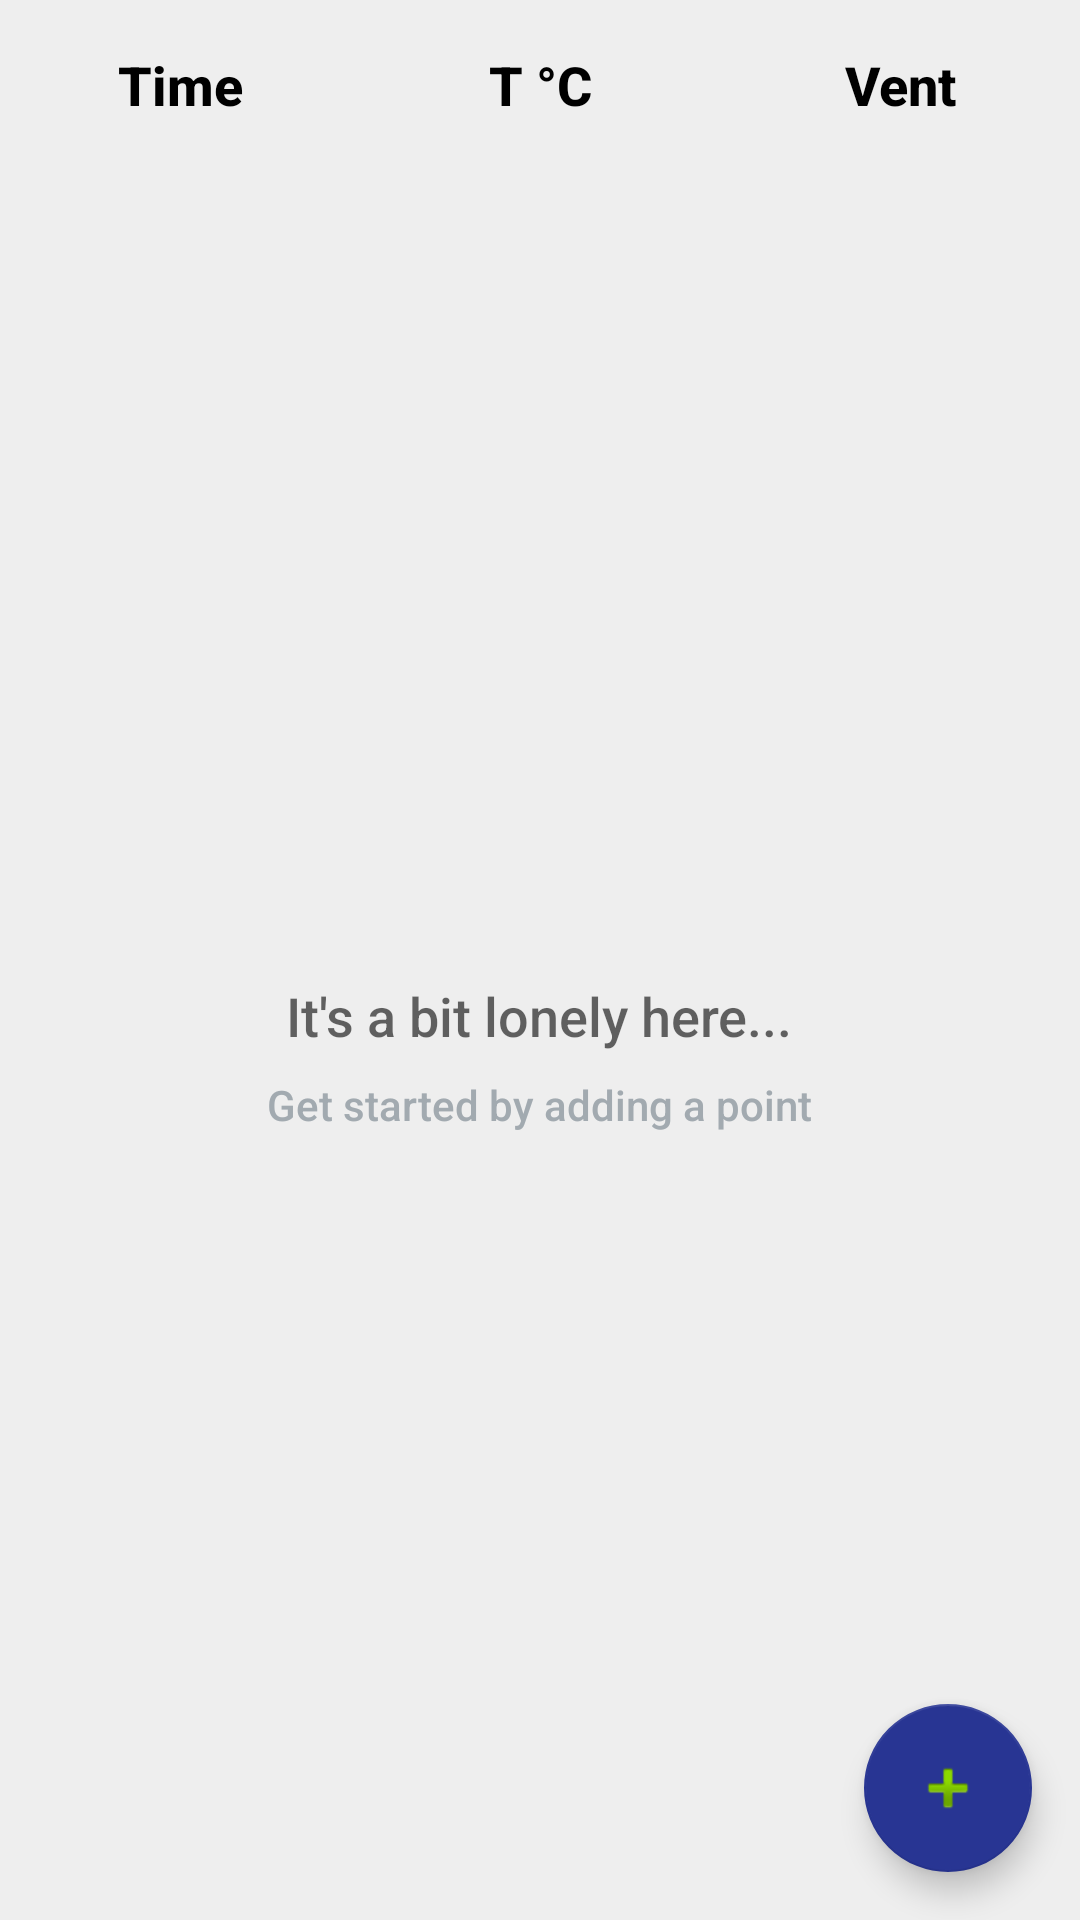

Android layout source for this screen:
<!-- AndroidManifest.xml: application theme AppTheme -->
<!-- res/layout/activity_program_edit.xml -->
<?xml version="1.0" encoding="utf-8"?>
<android.support.design.widget.CoordinatorLayout xmlns:android="http://schemas.android.com/apk/res/android"
    xmlns:app="http://schemas.android.com/apk/res-auto"
    xmlns:tools="http://schemas.android.com/tools"
    android:layout_width="match_parent"
    android:layout_height="match_parent"
    android:fitsSystemWindows="true"
    tools:context="com.example.android.mufflefurnace.ProgramEditActivity">

    <LinearLayout
        android:layout_width="match_parent"
        android:layout_height="match_parent"
        android:orientation="vertical"
        android:background="#EEEEEE">


        <LinearLayout
            android:layout_width="match_parent"
            android:layout_height="wrap_content"
            android:orientation="horizontal"
            android:paddingBottom="8dp"
            >

            <TextView
                style="@style/Program_view_edit_time_temperature"
                android:layout_height="wrap_content"
                android:text="@string/program_view_edit_time"
                />

            <TextView
                style="@style/Program_view_edit_time_temperature"
                android:layout_height="wrap_content"
                android:text="@string/program_view_edit_temperature"
                />

            <TextView
                style="@style/Program_view_edit_time_temperature"
                android:id="@+id/program_edit_vent"
                android:layout_height="wrap_content"
                android:text="@string/program_view_edit_vent"
                />

        </LinearLayout>

        <RelativeLayout xmlns:android="http://schemas.android.com/apk/res/android"
            xmlns:tools="http://schemas.android.com/tools"
            android:layout_width="match_parent"
            android:layout_height="wrap_content"
            tools:context=".ProgramsEditActivity">

            <ListView
                android:id="@+id/list_view_points"
                android:layout_width="match_parent"
                android:layout_height="match_parent"
                android:padding="2dp"
                android:paddingTop="0dp"/>

            <RelativeLayout
                android:id="@+id/empty_view"
                android:layout_width="wrap_content"
                android:layout_height="wrap_content"
                android:layout_centerInParent="true">

                <ImageView
                    android:id="@+id/empty_shelter_image"
                    android:layout_width="wrap_content"
                    android:layout_height="wrap_content"
                    android:layout_centerHorizontal="true"
                    android:src="@drawable/ic_empty_shelter" />

                <TextView
                    android:id="@+id/empty_title_text"
                    android:layout_width="wrap_content"
                    android:layout_height="wrap_content"
                    android:layout_below="@+id/empty_shelter_image"
                    android:layout_centerHorizontal="true"
                    android:fontFamily="sans-serif-medium"
                    android:paddingTop="16dp"
                    android:text="@string/empty_view_title_text"
                    android:textAppearance="?android:textAppearanceMedium"
                    tools:text="Some text" />

                <TextView
                    android:id="@+id/empty_subtitle_text"
                    android:layout_width="wrap_content"
                    android:layout_height="wrap_content"
                    android:layout_below="@+id/empty_title_text"
                    android:layout_centerHorizontal="true"
                    android:fontFamily="sans-serif-medium"
                    android:paddingTop="8dp"
                    android:text="@string/empty_view_points_subtitle_text"
                    android:textAppearance="?android:textAppearanceSmall"
                    android:textColor="#A2AAB0"
                    tools:text="Subtitle" />
            </RelativeLayout>
        </RelativeLayout>

    </LinearLayout>

    <android.support.design.widget.AppBarLayout
        android:layout_width="match_parent"
        android:layout_height="wrap_content"
        android:theme="@style/AppTheme.AppBarOverlay"></android.support.design.widget.AppBarLayout>

    <include layout="@layout/content_program_edit" />

    <android.support.design.widget.FloatingActionButton
        android:id="@+id/fab_add_point"
        android:layout_width="wrap_content"
        android:layout_height="wrap_content"
        android:layout_gravity="bottom|end"
        android:layout_margin="@dimen/fab_margin"
        android:src="@android:drawable/ic_input_add"
        app:backgroundTint="@color/menuPrimary" />


</android.support.design.widget.CoordinatorLayout>
<!-- res/layout/content_program_edit.xml (included above) -->
<?xml version="1.0" encoding="utf-8"?>
<RelativeLayout xmlns:android="http://schemas.android.com/apk/res/android"
    xmlns:app="http://schemas.android.com/apk/res-auto"
    xmlns:tools="http://schemas.android.com/tools"
    android:layout_width="match_parent"
    android:layout_height="match_parent"
    android:paddingBottom="@dimen/activity_vertical_margin"
    android:paddingLeft="@dimen/activity_horizontal_margin"
    android:paddingRight="@dimen/activity_horizontal_margin"
    android:paddingTop="@dimen/activity_vertical_margin"
    app:layout_behavior="@string/appbar_scrolling_view_behavior"
    tools:context="com.example.android.mufflefurnace.ProgramEditActivity"
    tools:showIn="@layout/activity_program_edit">

</RelativeLayout>
<!-- resources referenced by this layout -->
<resources>
  <color name="menuPrimary">#283593</color>
  <dimen name="activity_horizontal_margin">16dp</dimen>
  <dimen name="activity_vertical_margin">16dp</dimen>
  <dimen name="fab_margin">16dp</dimen>
  <string name="empty_view_points_subtitle_text">Get started by adding a point</string>
  <string name="empty_view_title_text">It\'s a bit lonely here...</string>
  <string name="program_view_edit_temperature">T °C </string>
  <string name="program_view_edit_time">Time </string>
  <string name="program_view_edit_vent">Vent</string>
  <style name="AppTheme.AppBarOverlay" parent="ThemeOverlay.AppCompat.Dark.ActionBar" />
  <style name="Program_view_edit_time_temperature">
          <item name="android:layout_height">wrap_content</item>
          <item name="android:layout_weight">1</item>
          <item name="android:layout_width">0dp</item>
          <item name="android:paddingLeft">0dp</item>
          <item name="android:paddingTop">@dimen/activity_margin</item>
          <item name="android:fontFamily">sans-serif-medium</item>
          <item name="android:textAppearance">?android:textAppearanceMedium</item>
          <item name="android:textColor">@color/black</item>
          <item name="android:textAlignment">center</item>
          <item name="android:textStyle">bold</item>
  
      </style>
  <style name="AppTheme" parent="Theme.AppCompat.Light.DarkActionBar">
          
          <item name="colorPrimary">@color/colorPrimary</item>
          <item name="colorPrimaryDark">@color/colorPrimaryDark</item>
          <item name="colorAccent">@color/colorPrimaryDark</item>
  
      </style>
  <dimen name="activity_margin">16dp</dimen>
  <color name="black">#000000</color>
  <color name="colorPrimary">#3F51B5</color>
  <color name="colorPrimaryDark">#303F9F</color>
</resources>
